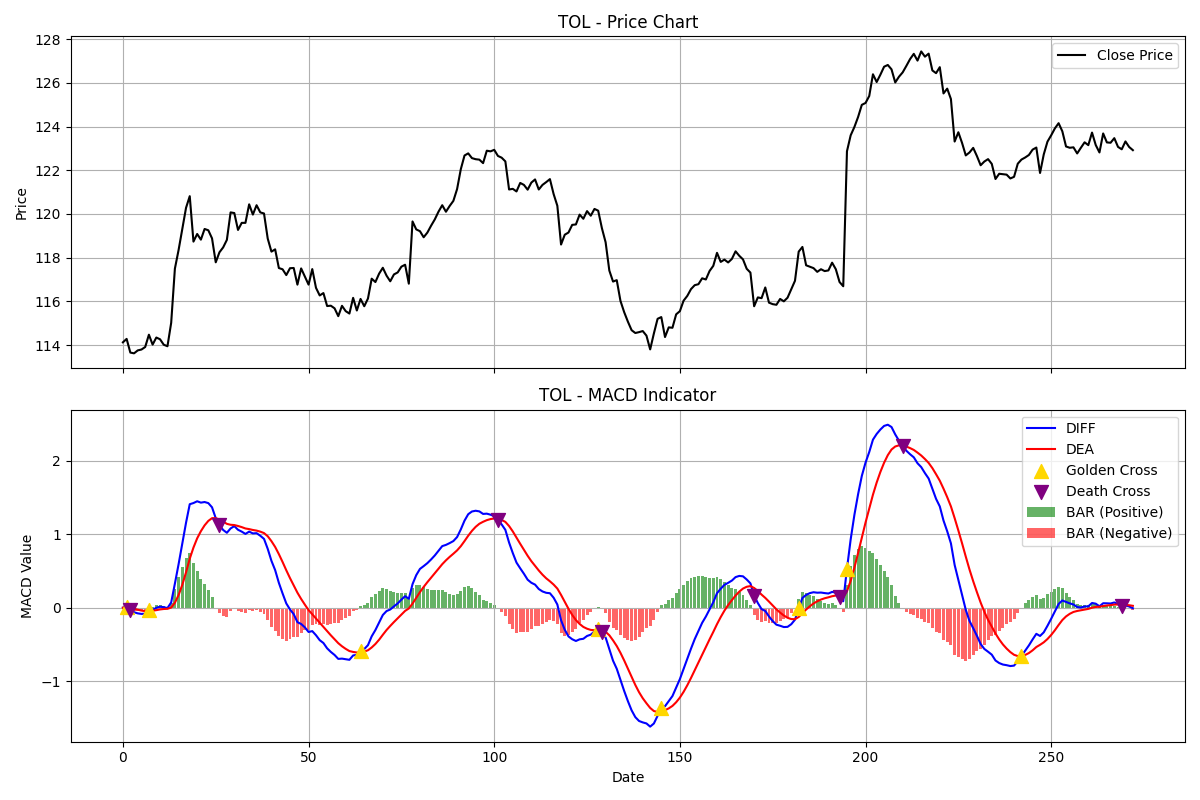

Values plotted in this chart, from the file beside it:
, DIFF, DEA, BAR
0, 0.0, 0.0, 0.0
1, 0.01254, 0.002508, 0.01003
2, -0.02774, -0.003541, -0.0242
3, -0.06176, -0.01519, -0.04658
4, -0.07697, -0.02754, -0.04943
5, -0.08482, -0.039, -0.04582
6, -0.08085, -0.04737, -0.03348
7, -0.03184, -0.04426, 0.01242
8, -0.0293, -0.04127, 0.01197
9, -0.001108, -0.03324, 0.03213
10, 0.01463, -0.02367, 0.03829
11, 0.006887, -0.01756, 0.02444
12, -0.004833, -0.01501, 0.01018
13, 0.07162, 0.002315, 0.0693
14, 0.3285, 0.06756, 0.261
15, 0.5945, 0.173, 0.4216
16, 0.8734, 0.313, 0.5603
17, 1.158, 0.4821, 0.6762
18, 1.411, 0.6679, 0.7431
19, 1.427, 0.8197, 0.6072
20, 1.451, 0.9459, 0.505
21, 1.432, 1.043, 0.3892
22, 1.441, 1.123, 0.318
23, 1.426, 1.183, 0.2426
24, 1.369, 1.22, 0.1483
25, 1.221, 1.221, 0.0002526
26, 1.128, 1.202, -0.0744
27, 1.06, 1.173, -0.1139
28, 1.022, 1.143, -0.1214
29, 1.081, 1.131, -0.04997
30, 1.112, 1.127, -0.01477
31, 1.062, 1.114, -0.05153
32, 1.037, 1.099, -0.06136
33, 1.006, 1.08, -0.07432
34, 1.037, 1.072, -0.03426
35, 1.013, 1.06, -0.04706
36, 1.016, 1.051, -0.03492
37, 0.981, 1.037, -0.05605
38, 0.9383, 1.017, -0.07899
39, 0.8026, 0.9743, -0.1718
40, 0.6394, 0.9073, -0.268
41, 0.5126, 0.8284, -0.3158
42, 0.3392, 0.7305, -0.3914
43, 0.1948, 0.6234, -0.4286
44, 0.05839, 0.5104, -0.452
45, -0.02407, 0.4035, -0.4276
46, -0.08761, 0.3053, -0.3929
47, -0.1972, 0.2048, -0.402
48, -0.2216, 0.1195, -0.3411
49, -0.2681, 0.04198, -0.3101
50, -0.3307, -0.03255, -0.2981
51, -0.3192, -0.08989, -0.2293
52, -0.3751, -0.1469, -0.2281
53, -0.4424, -0.206, -0.2364
54, -0.4814, -0.2611, -0.2203
55, -0.5538, -0.3196, -0.2341
56, -0.603, -0.3763, -0.2267
57, -0.6442, -0.4299, -0.2144
58, -0.6979, -0.4835, -0.2144
59, -0.6941, -0.5256, -0.1685
... 213 more rows
